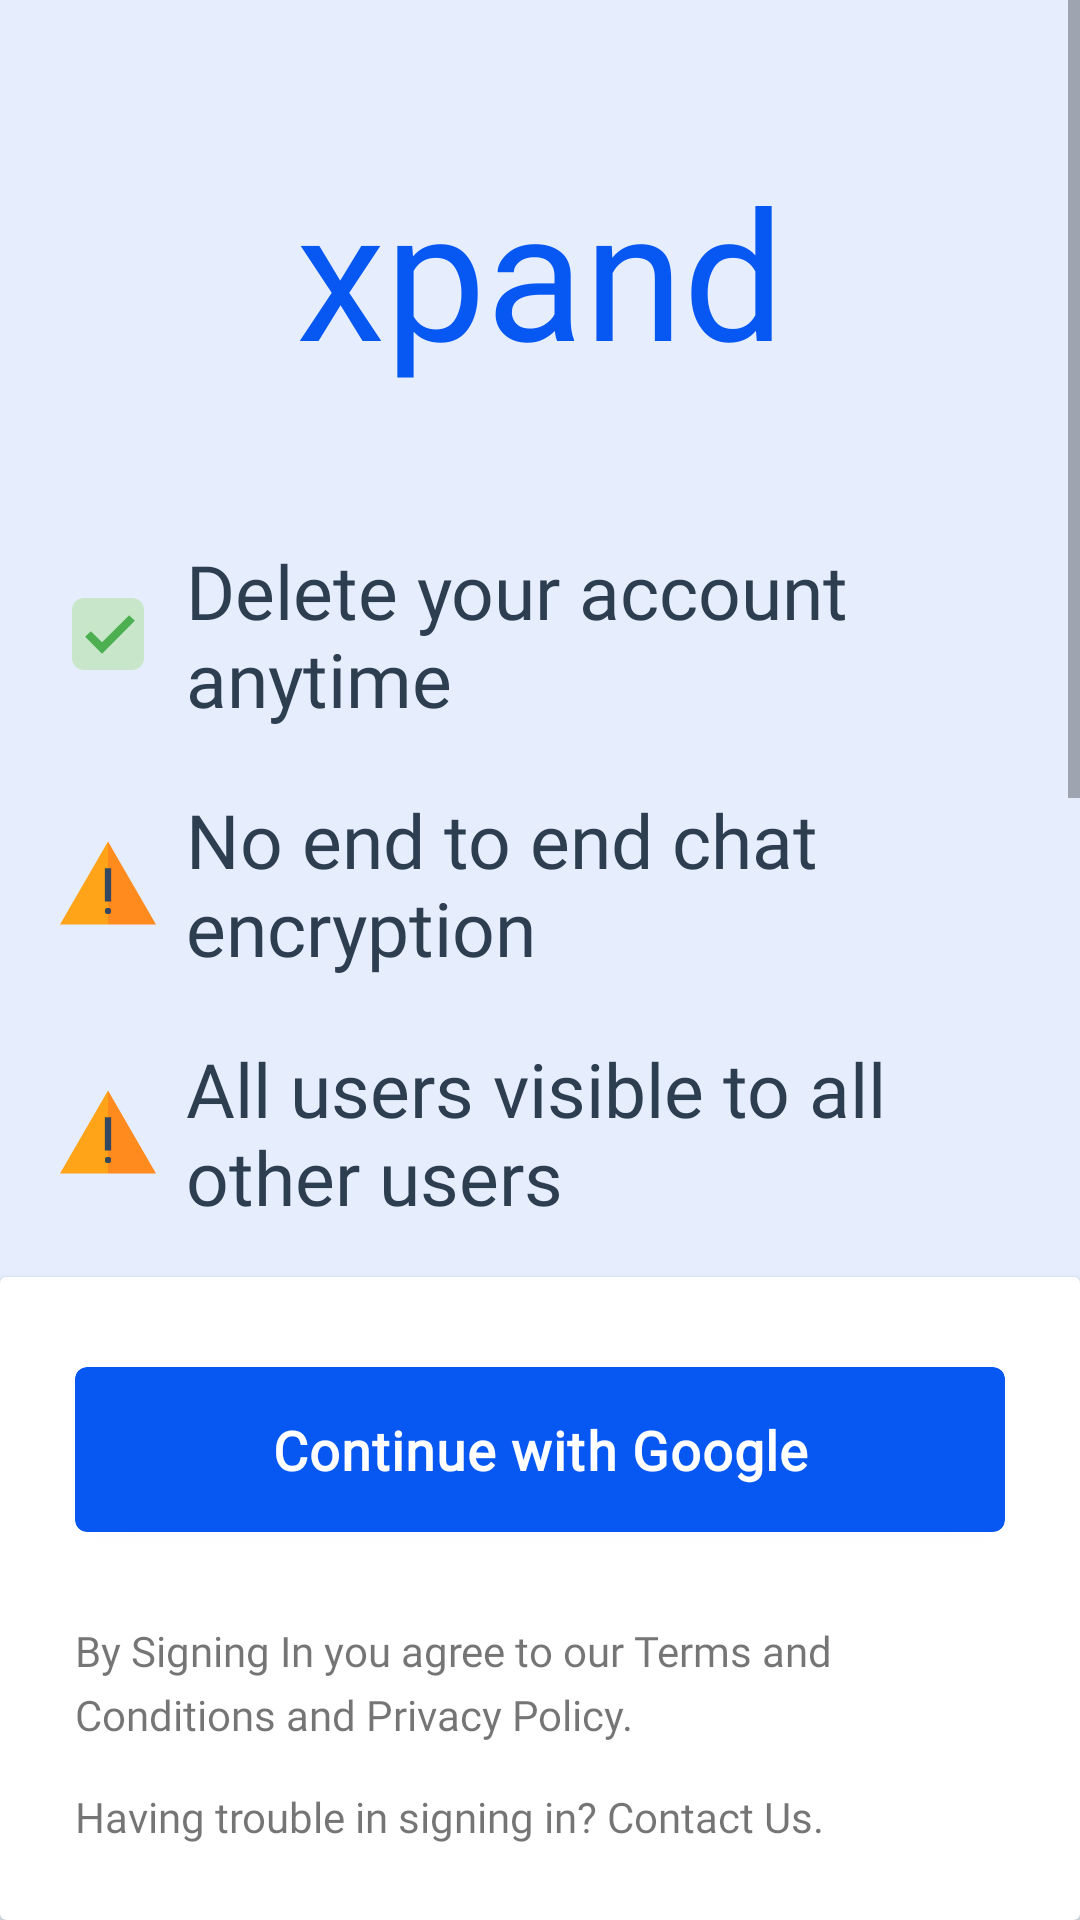

The Android layout XML behind this screen, and the referenced resources:
<!-- AndroidManifest.xml: application theme Theme.ChatApplication -->
<!-- res/layout/activity_sign_up.xml -->
<?xml version="1.0" encoding="utf-8"?>
<androidx.constraintlayout.widget.ConstraintLayout xmlns:android="http://schemas.android.com/apk/res/android"
    xmlns:app="http://schemas.android.com/apk/res-auto"
    xmlns:tools="http://schemas.android.com/tools"
    android:layout_width="match_parent"
    android:background="@color/blue1"
    android:layout_height="match_parent"
    tools:context=".SignUp">
    <com.google.android.material.progressindicator.CircularProgressIndicator
        android:id="@+id/pbSignUp"
        app:layout_constraintTop_toTopOf="parent"
        app:layout_constraintBottom_toBottomOf="parent"
        app:layout_constraintLeft_toLeftOf="parent"
        app:layout_constraintRight_toRightOf="parent"
        app:trackCornerRadius="2dp"
        android:visibility="gone"
        android:indeterminate="true"
        app:indicatorColor="@color/primaryColor"
        android:layout_width="wrap_content"
        android:layout_height="wrap_content"/>


        <ScrollView
        android:layout_width="match_parent"
        android:layout_height="0dp"
        android:fillViewport="true"
        app:layout_constraintBottom_toTopOf="@id/cvSignInContainer"
        app:layout_constraintTop_toTopOf="parent">

        <androidx.constraintlayout.widget.ConstraintLayout
            android:layout_width="match_parent"
            android:layout_height="match_parent">

            <TextView
                android:id="@+id/tvAppName"
                android:layout_width="wrap_content"
                android:layout_marginTop="50dp"
                android:textColor="@color/primaryColor"
                android:textSize="60sp"
                android:text="xpand"
                android:fontFamily="@font/metropolis_bold"
                android:layout_height="wrap_content"
                app:layout_constraintLeft_toLeftOf="parent"
                app:layout_constraintRight_toRightOf="parent"
                app:layout_constraintTop_toTopOf="parent" />

            <TextView
                android:textColor="#2d3e50"
                android:id="@+id/tvSmallChapters"
                android:layout_width="match_parent"
                android:layout_height="wrap_content"
                android:layout_marginLeft="20dp"
                android:layout_marginTop="50dp"
                android:layout_marginRight="20dp"
                android:drawablePadding="10dp"
                android:fontFamily="@font/metropolis_semi_bold"
                android:gravity="center_vertical"
                android:text="Delete your account anytime"
                android:textSize="25sp"
                app:layout_constraintTop_toBottomOf="@+id/tvAppName"
                app:drawableLeftCompat="@drawable/ic_tick_box" />

            <TextView
                android:textColor="#2d3e50"
                android:id="@+id/tvExamples"
                android:layout_width="match_parent"
                android:layout_height="wrap_content"
                android:layout_marginLeft="20dp"
                android:layout_marginTop="20dp"
                android:layout_marginRight="20dp"
                android:drawablePadding="10dp"
                android:fontFamily="@font/metropolis_semi_bold"
                android:gravity="center_vertical"
                android:text="No end to end chat encryption"
                android:textSize="25sp"
                app:layout_constraintTop_toBottomOf="@id/tvSmallChapters"
                app:drawableLeftCompat="@drawable/ic_warning_sign" />

            <TextView
                android:textColor="#2d3e50"
                android:id="@+id/tvFavourites"
                android:layout_width="match_parent"
                android:layout_height="wrap_content"
                android:layout_marginLeft="20dp"
                android:layout_marginTop="20dp"
                android:layout_marginRight="20dp"
                android:drawablePadding="10dp"
                android:fontFamily="@font/metropolis_semi_bold"
                android:gravity="center_vertical"
                android:text="All users visible to all other users"
                android:textSize="25sp"
                app:layout_constraintTop_toBottomOf="@id/tvExamples"
                app:drawableLeftCompat="@drawable/ic_warning_sign" />

            <TextView
                android:textColor="#2d3e50"
                android:id="@+id/tvAdFree"
                android:layout_width="match_parent"
                android:layout_height="wrap_content"
                android:layout_marginLeft="20dp"
                android:layout_marginTop="20dp"
                android:layout_marginRight="20dp"
                android:drawablePadding="10dp"
                android:fontFamily="@font/metropolis_semi_bold"
                android:gravity="center_vertical"
                android:text="No message deletion facility"
                android:textSize="25sp"
                app:layout_constraintTop_toBottomOf="@id/tvFavourites"
                app:drawableLeftCompat="@drawable/ic_warning_sign" />

            <TextView
                android:id="@+id/tvFrequentUpdate"
                android:layout_width="match_parent"
                android:layout_height="wrap_content"
                android:layout_marginLeft="20dp"
                android:layout_marginTop="20dp"
                android:textColor="#2d3e50"
                android:layout_marginRight="20dp"
                android:drawablePadding="10dp"
                android:fontFamily="@font/metropolis_semi_bold"
                android:gravity="center_vertical"
                android:text="Default google username is set as username"
                android:textSize="25sp"
                app:layout_constraintTop_toBottomOf="@id/tvAdFree"
                app:drawableLeftCompat="@drawable/ic_warning_sign" />
            <TextView
                android:layout_width="match_parent"
                android:layout_height="wrap_content"
                android:text=". . ."
                app:layout_constraintTop_toBottomOf="@id/tvFrequentUpdate"
                android:layout_marginLeft="20dp"
                android:textSize="50sp"
                android:layout_marginTop="10dp"
                android:gravity="center"
                android:textColor="#2d3e50"
                android:layout_marginRight="20dp"/>

        </androidx.constraintlayout.widget.ConstraintLayout>

    </ScrollView>

    <androidx.cardview.widget.CardView
        android:id="@+id/cvSignInContainer"
        android:layout_width="match_parent"
        android:layout_height="wrap_content"
        android:elevation="0dp"
        app:cardBackgroundColor="@color/white"
        app:layout_constraintBottom_toBottomOf="parent">

        <androidx.constraintlayout.widget.ConstraintLayout
            android:layout_width="match_parent"
            android:layout_height="wrap_content">

            <androidx.cardview.widget.CardView
                android:id="@+id/cvSignIn"
                android:layout_width="match_parent"
                android:layout_height="55dp"
                android:layout_marginLeft="25dp"
                android:layout_marginTop="30dp"
                android:layout_marginRight="25dp"
                android:clickable="true"
                android:focusable="true"
                android:foreground="?android:attr/selectableItemBackground"
                app:cardBackgroundColor="@color/primaryColor"
                app:cardCornerRadius="4dp"
                app:layout_constraintTop_toTopOf="parent">

                <androidx.constraintlayout.widget.ConstraintLayout
                    android:layout_width="match_parent"
                    android:layout_height="match_parent"
                    android:orientation="horizontal">

                    <ImageView
                        android:id="@+id/ivGoogleIcon"
                        android:layout_width="48dp"
                        android:layout_height="48dp"
                        android:layout_marginLeft="10dp"
                        android:padding="5dp"
                        android:src="@drawable/ic_google"
                        app:layout_constraintBottom_toBottomOf="parent"
                        app:layout_constraintLeft_toLeftOf="parent"
                        app:layout_constraintTop_toTopOf="parent" />

                    <TextView
                        android:layout_width="0dp"
                        android:layout_height="match_parent"
                        android:gravity="center"
                        android:letterSpacing="0.02"
                        android:text="Continue with Google"
                        android:fontFamily="@font/metropolis_regular"
                        android:textColor="@color/white"
                        android:textSize="18sp"
                        android:textStyle="bold"
                        app:layout_constraintBottom_toBottomOf="parent"
                        app:layout_constraintLeft_toLeftOf="parent"
                        app:layout_constraintRight_toRightOf="parent"
                        app:layout_constraintTop_toTopOf="parent" />
                </androidx.constraintlayout.widget.ConstraintLayout>

            </androidx.cardview.widget.CardView>

            <TextView
                android:id="@+id/tvTermsConditionsAndPrivacyPolicy"
                android:layout_width="match_parent"
                android:layout_height="wrap_content"
                android:layout_marginLeft="25dp"
                android:layout_marginTop="30dp"
                android:fontFamily="@font/metropolis_regular"
                android:layout_marginRight="25dp"
                android:layout_marginBottom="30dp"
                android:lineSpacingExtra="5dp"
                android:text="By Signing In you agree to our Terms and Conditions and Privacy Policy."
                android:textColorLink="@color/primaryColor"
                app:layout_constraintTop_toBottomOf="@id/cvSignIn" />
            <TextView
                android:layout_width="match_parent"
                android:layout_height="wrap_content"
                android:layout_marginRight="25dp"
                android:layout_marginLeft="25dp"
                android:layout_marginTop="15dp"
                android:textColorLink="@color/primaryColor"
                android:id="@+id/tvContact"
                app:layout_constraintBottom_toBottomOf="parent"
                android:layout_marginBottom="25dp"
                android:fontFamily="@font/metropolis_regular"
                app:layout_constraintTop_toBottomOf="@+id/tvTermsConditionsAndPrivacyPolicy"
                android:text="Having trouble in signing in? Contact Us."
                android:lineSpacingExtra="5dp"/>

        </androidx.constraintlayout.widget.ConstraintLayout>



    </androidx.cardview.widget.CardView>

</androidx.constraintlayout.widget.ConstraintLayout>
<!-- resources referenced by this layout -->
<resources>
  <color name="blue1">#e6eefe</color>
  <color name="primaryColor">#0757f3</color>
  <color name="white">#FFFFFFFF</color>
  <!-- drawable ic_tick_box (drawable) -->
  <vector android:height="32dp" android:viewportHeight="48"
      android:viewportWidth="48" android:width="32dp" xmlns:android="http://schemas.android.com/apk/res/android">
      <path android:fillColor="#c8e6c9" android:pathData="M36,42H12c-3.314,0 -6,-2.686 -6,-6V12c0,-3.314 2.686,-6 6,-6h24c3.314,0 6,2.686 6,6v24C42,39.314 39.314,42 36,42z"/>
      <path android:fillColor="#4caf50" android:pathData="M34.585,14.586L21.014,28.172 15.413,22.584 12.587,25.416 21.019,33.828 37.415,17.414z"/>
  </vector>
  <!-- drawable ic_warning_sign (drawable) -->
  <vector xmlns:android="http://schemas.android.com/apk/res/android"
      android:width="32dp"
      android:height="32dp"
      android:viewportWidth="512"
      android:viewportHeight="512">
    <path
        android:pathData="M0,477.703l256,0l33.391,-221.703l-33.391,-221.703z"
        android:fillColor="#FFA418"/>
    <path
        android:pathData="M256,34.297l0,443.406l256,0z"
        android:fillColor="#FF8A1E"/>
    <path
        android:pathData="M256,405.359m-16.696,0a16.696,16.696 0,1 1,33.392 0a16.696,16.696 0,1 1,-33.392 0"
        android:fillColor="#324860"/>
    <path
        android:pathData="M239.304,177.185h33.391v178.087h-33.391z"
        android:fillColor="#324860"/>
  </vector>
  <style name="Theme.ChatApplication" parent="Theme.MaterialComponents.DayNight.NoActionBar">
          
          <item name="colorPrimary">@color/primaryColor</item>
          <item name="colorPrimaryVariant">@color/purple_700</item>
          <item name="colorOnPrimary">@color/white</item>
          
          <item name="colorSecondary">@color/teal_200</item>
          <item name="colorSecondaryVariant">@color/teal_700</item>
          <item name="colorOnSecondary">@color/black</item>
          
          <item name="android:statusBarColor" tools:targetApi="l">?attr/colorPrimary</item>
          
      </style>
  <color name="purple_700">#FF3700B3</color>
  <color name="teal_200">#FF03DAC5</color>
  <color name="teal_700">#FF018786</color>
  <color name="black">#FF000000</color>
</resources>
